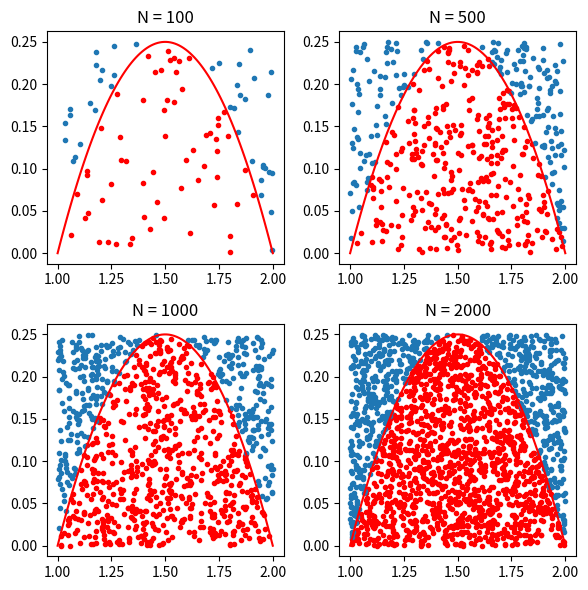

The matplotlib source for this figure:
# -*- coding: utf-8 -*-
import scipy
import numpy as np
import matplotlib.pyplot as plt

"""### Дз: Интегрирование параболы методом Монте-Карло:"""

# Функция параболы
def fun(x):
  return -x**2 + 3*x -2

# Функция интегрирования для заданного числа точек
def integrate(q0):
    x = np.linspace(1, 2, q0) # Для истинного значения параболы на графике
    y = fun(x)                # Для истинного значения параболы на графике
    x_a = np.random.uniform(1, 2, q0)    # Случайная координата по x
    y_a = np.random.uniform(0, 0.25, q0) # Случайная координата по y
    xr = []
    yr = []
    xb = []
    yb = []
    num = 0
    for i in range(q0):
        if(y_a[i] < fun(x_a[i])): # Окрашиваем и считаем попавшие точки
            xr.append(x_a[i])
            yr.append(y_a[i])
            num += 1
        else:
            xb.append(x_a[i])
            yb.append(y_a[i])
    num = 0.25 * num / q0
    sol.append(num)
    plt.title(f"N = {q0}")
    plt.plot(x, y, 'r-') # Строим параболу
    plt.scatter(xr, yr, color = 'r', marker = '.') # Строим красные точки
    plt.scatter(xb, yb, marker = '.')              # Строим синие точки


fig, axs = plt.subplots(2, 2, figsize=(6, 6))
Nm = [2000, 100, 500, 1000]
sol = []

for i in range(4):
    N = Nm[i]
    ax = axs[i // 2, i % 2]  # Получаем текущий активный subplot
    integrate(N)
    plt.sca(ax)
plt.tight_layout()  # Улучшает расположение графиков в сетке
plt.show()

print("Решение методом монте карло:", sol[1], sol[2], sol[3], sol[0])
print("Аналитическое решение: 0.166666")